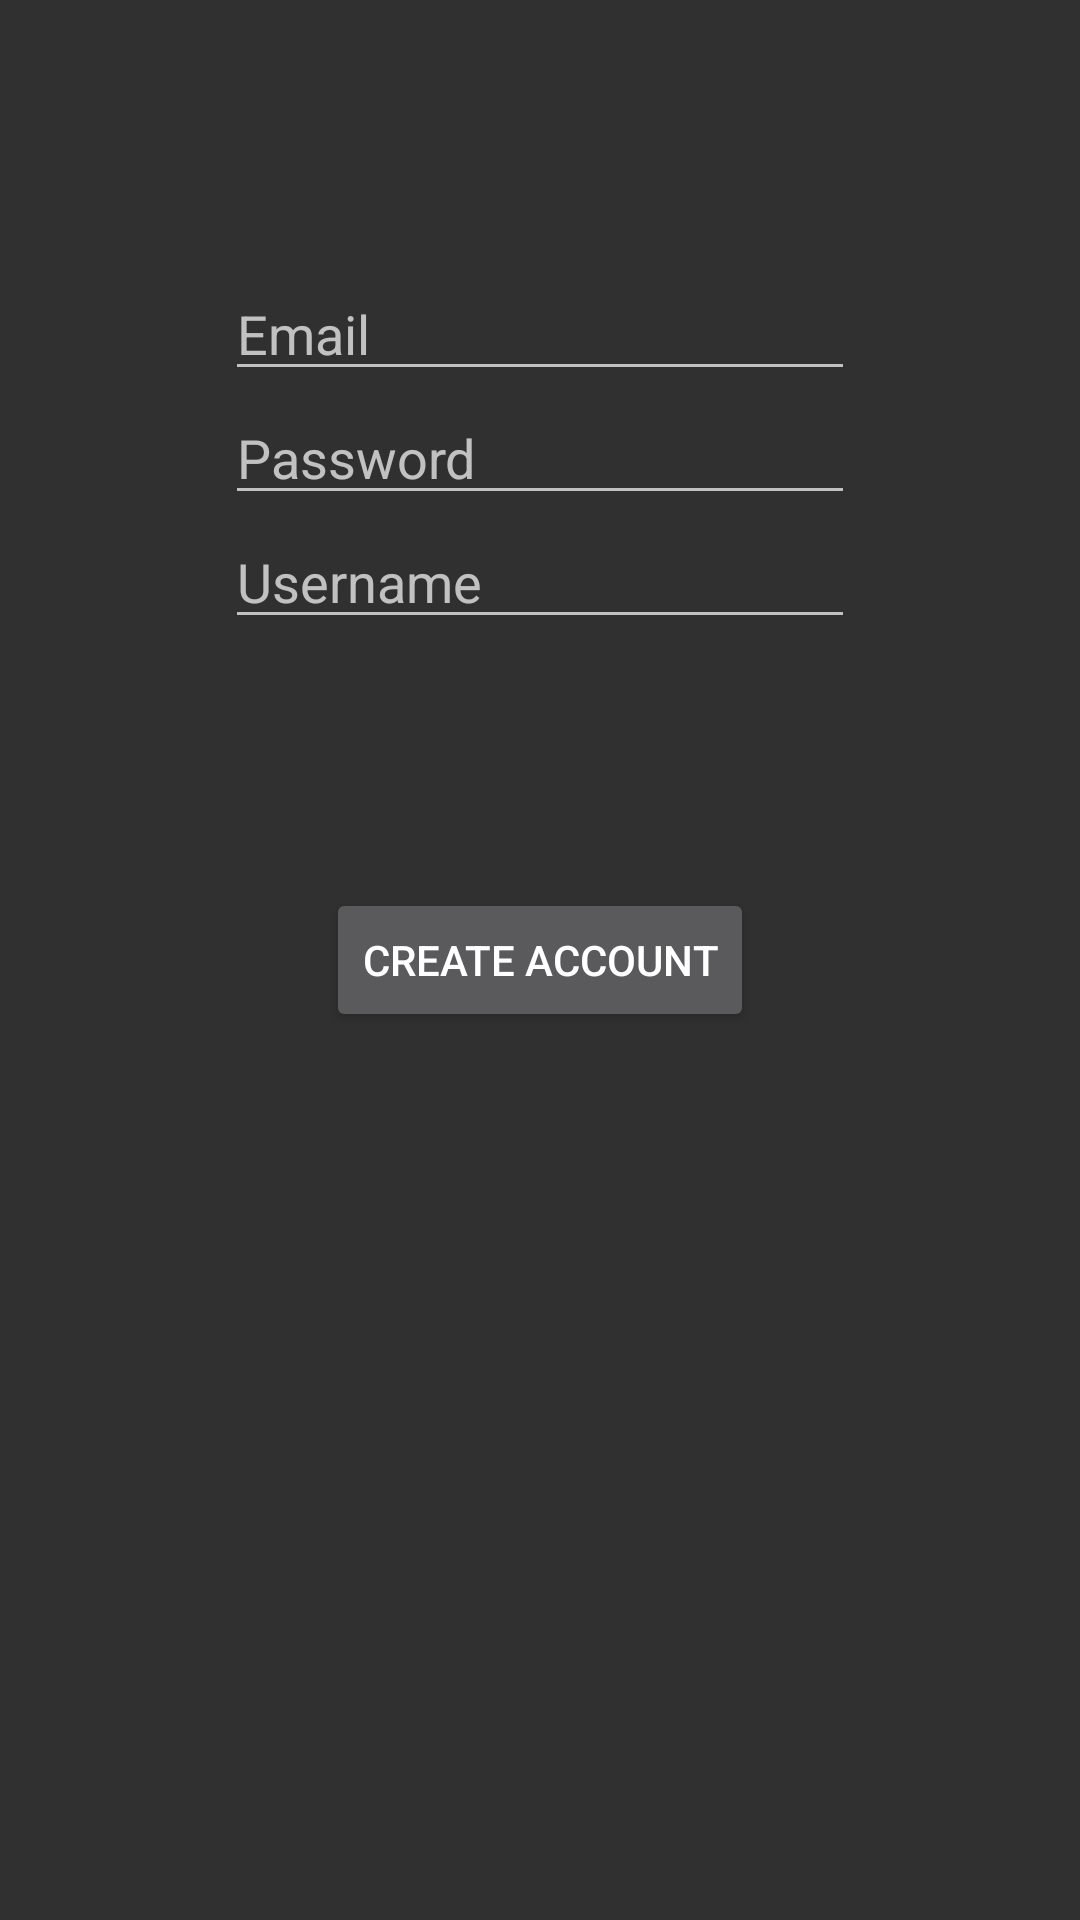

This screen was rendered from an Android layout file. Write that file and the resources it references.
<!-- AndroidManifest.xml: application theme AppTheme -->
<!-- res/layout/activity_sign_up.xml -->
<?xml version="1.0" encoding="utf-8"?>
<RelativeLayout xmlns:android="http://schemas.android.com/apk/res/android"
    xmlns:tools="http://schemas.android.com/tools" android:layout_width="match_parent"
    android:layout_height="match_parent" android:paddingLeft="@dimen/activity_horizontal_margin"
    android:paddingRight="@dimen/activity_horizontal_margin"
    android:paddingTop="@dimen/activity_vertical_margin"
    android:paddingBottom="@dimen/activity_vertical_margin"
    tools:context="com.rumi.billtracker.SignUpActivity">

    <EditText
        android:layout_width="wrap_content"
        android:layout_height="wrap_content"
        android:ems="10"
        android:id="@+id/etb_loginEmail"
        android:layout_marginTop="89dp"
        android:hint="Email"
        android:layout_alignParentTop="true"
        android:layout_centerHorizontal="true"
        android:inputType="textEmailAddress" />

    <EditText
        android:layout_width="wrap_content"
        android:layout_height="wrap_content"
        android:ems="10"
        android:id="@+id/etb_password"
        android:hint="Password"
        android:layout_below="@+id/etb_loginEmail"
        android:layout_centerHorizontal="true"
        android:inputType="textVisiblePassword" />

    <EditText
        android:layout_width="wrap_content"
        android:layout_height="wrap_content"
        android:ems="10"
        android:id="@+id/etb_username"
        android:hint="Username"
        android:inputType="text"
        android:layout_below="@+id/etb_password"
        android:layout_centerHorizontal="true" />

    <Button
        android:layout_width="wrap_content"
        android:layout_height="wrap_content"
        android:text="Create Account"
        android:id="@+id/btn_createUser"
        android:layout_centerVertical="true"
        android:layout_centerHorizontal="true" />

</RelativeLayout>
<!-- resources referenced by this layout -->
<resources>
  <style name="AppTheme" parent="Theme.AppCompat.NoActionBar">
          
          <item name="colorPrimary">@color/colorPrimary</item>
          <item name="colorPrimaryDark">@color/colorPrimaryDark</item>
          <item name="colorAccent">@color/colorAccent</item>
      </style>
  <!-- not gathered from this repository: default colours our renderer supplied (Android Studio template values) -->
  <color name="colorPrimary">#FF6200EE</color>
  <color name="colorPrimaryDark">#FF3700B3</color>
  <color name="colorAccent">#FF03DAC5</color>
</resources>
